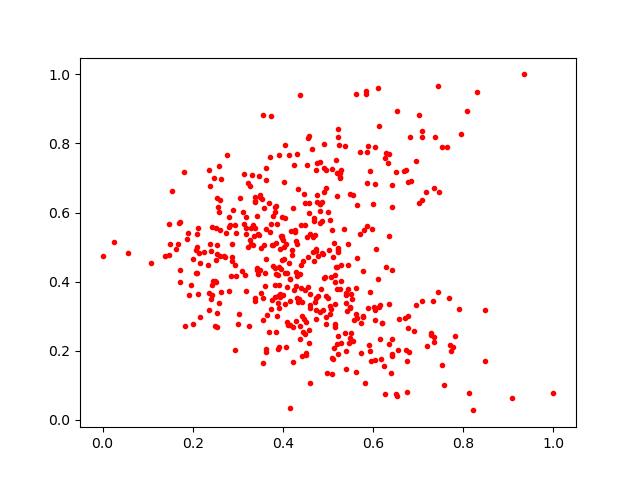

The file beside this chart, header and first rows:
0.36265942, 0.4651135
0.5487, 0.2373
0.4455, 0.4597
0.4914, 0.728
0.5079, 0.1329
0.8483, 0.3178
0.4915, 0.7982
0.4712, 0.3423
0.653, 0.06896
0.6545, 0.2012
0.9342, 1.0
0.4738, 0.7228
0.4225, 0.6135
0.7449, 0.9675
0.4729, 0.3532
0.2563, 0.6147
0.5161, 0.2701
0.4959, 0.7239
0.5232, 0.2424
0.3841, 0.6202
0.4945, 0.6714
0.483, 0.3108
0.4056, 0.7968
0.3344, 0.5645
0.9089, 0.06315
0.4075, 0.5093
0.0, 0.4749
0.2741, 0.5415
0.4523, 0.5301
0.3782, 0.5068
0.5136, 0.5106
0.3182, 0.5381
0.7355, 0.2386
0.5298, 0.4006
0.2606, 0.5487
0.4247, 0.3768
0.3733, 0.8793
0.3787, 0.4457
0.209, 0.4254
0.2537, 0.507
0.4186, 0.5461
0.6052, 0.1743
0.2615, 0.4736
0.4432, 0.3397
0.2938, 0.2007
0.2395, 0.3504
0.5163, 0.4002
0.5283, 0.7231
0.6139, 0.3275
0.5117, 0.4724
0.6767, 0.3015
0.3618, 0.5532
0.3502, 0.4338
0.3744, 0.567
0.5348, 0.5535
0.4604, 0.1073
0.426, 0.5495
0.812, 0.07777
0.65, 0.07612
0.3868, 0.5669
0.5017, 0.4926
... 432 more rows
